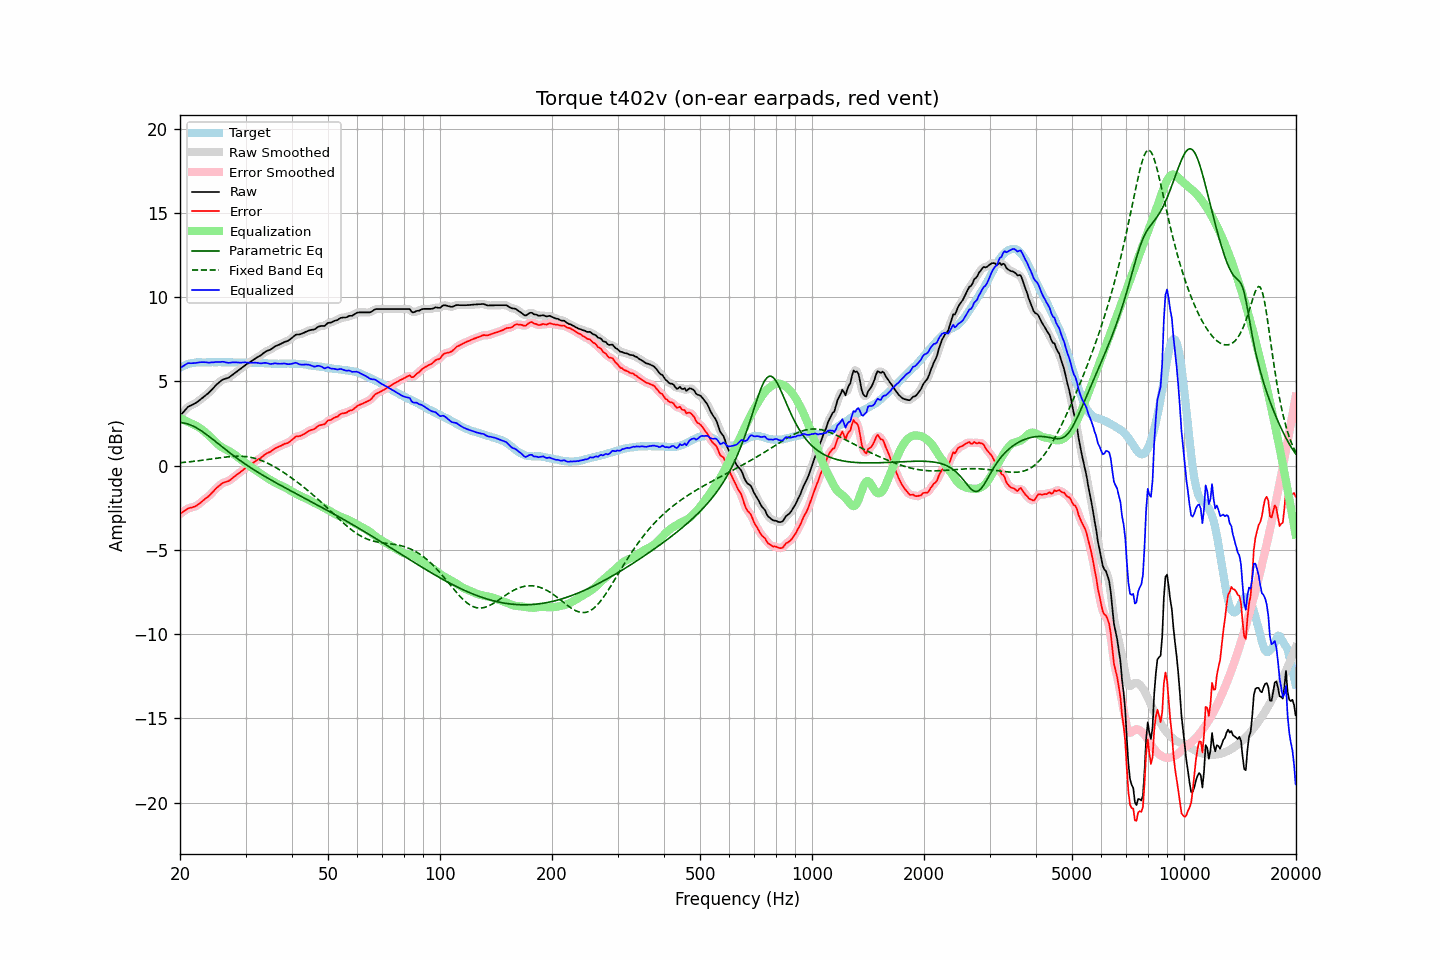

Data behind this chart, as committed beside it:
frequency, raw, error, smoothed, error_smoothed, equalization, parametric_eq, fixed_band_eq, equalized_raw, equalized_smoothed, target
20.00, 2.95, -2.86, 2.94, -2.87, 2.83, 2.55, 0.17, 5.78, 5.77, 5.81
20.20, 3.06, -2.80, 3.06, -2.80, 2.78, 2.55, 0.18, 5.84, 5.85, 5.86
20.40, 3.17, -2.74, 3.18, -2.73, 2.74, 2.54, 0.19, 5.91, 5.91, 5.91
20.61, 3.28, -2.66, 3.28, -2.67, 2.69, 2.52, 0.20, 5.96, 5.97, 5.94
20.81, 3.39, -2.60, 3.39, -2.60, 2.64, 2.49, 0.21, 6.03, 6.03, 5.99
21.02, 3.49, -2.54, 3.48, -2.55, 2.59, 2.47, 0.22, 6.08, 6.07, 6.03
21.23, 3.54, -2.51, 3.54, -2.51, 2.54, 2.43, 0.23, 6.08, 6.08, 6.05
21.44, 3.58, -2.49, 3.59, -2.49, 2.49, 2.40, 0.24, 6.07, 6.08, 6.07
21.66, 3.63, -2.46, 3.63, -2.46, 2.45, 2.35, 0.25, 6.08, 6.08, 6.09
21.87, 3.67, -2.43, 3.68, -2.43, 2.41, 2.31, 0.26, 6.08, 6.09, 6.10
22.09, 3.73, -2.39, 3.73, -2.39, 2.37, 2.26, 0.27, 6.10, 6.10, 6.12
22.31, 3.80, -2.33, 3.80, -2.33, 2.31, 2.20, 0.28, 6.12, 6.11, 6.13
22.54, 3.87, -2.26, 3.87, -2.26, 2.25, 2.14, 0.30, 6.12, 6.13, 6.13
22.76, 3.95, -2.18, 3.95, -2.18, 2.19, 2.08, 0.31, 6.14, 6.13, 6.13
22.99, 4.02, -2.10, 4.02, -2.10, 2.12, 2.02, 0.32, 6.14, 6.14, 6.12
23.22, 4.10, -2.02, 4.10, -2.02, 2.04, 1.95, 0.33, 6.14, 6.14, 6.12
23.45, 4.18, -1.94, 4.17, -1.95, 1.96, 1.88, 0.35, 6.14, 6.13, 6.12
23.69, 4.25, -1.88, 4.25, -1.88, 1.87, 1.81, 0.36, 6.12, 6.12, 6.13
23.92, 4.33, -1.80, 4.34, -1.80, 1.78, 1.74, 0.37, 6.11, 6.12, 6.13
24.16, 4.43, -1.70, 4.43, -1.71, 1.69, 1.66, 0.39, 6.12, 6.12, 6.13
24.40, 4.53, -1.61, 4.53, -1.60, 1.60, 1.59, 0.40, 6.13, 6.13, 6.14
24.65, 4.63, -1.50, 4.64, -1.50, 1.50, 1.51, 0.41, 6.13, 6.14, 6.13
24.89, 4.74, -1.39, 4.73, -1.40, 1.41, 1.44, 0.43, 6.15, 6.14, 6.13
25.14, 4.83, -1.30, 4.83, -1.31, 1.31, 1.36, 0.44, 6.14, 6.14, 6.13
25.39, 4.91, -1.23, 4.92, -1.22, 1.23, 1.28, 0.45, 6.14, 6.15, 6.14
25.65, 4.99, -1.15, 4.99, -1.14, 1.16, 1.21, 0.47, 6.15, 6.15, 6.14
25.91, 5.07, -1.06, 5.06, -1.07, 1.09, 1.13, 0.48, 6.16, 6.16, 6.13
26.16, 5.12, -1.01, 5.11, -1.02, 1.04, 1.06, 0.49, 6.16, 6.15, 6.13
26.43, 5.15, -0.98, 5.15, -0.98, 0.99, 0.98, 0.50, 6.14, 6.14, 6.13
26.69, 5.18, -0.95, 5.18, -0.95, 0.94, 0.90, 0.51, 6.12, 6.12, 6.13
26.96, 5.21, -0.92, 5.22, -0.92, 0.89, 0.83, 0.52, 6.10, 6.11, 6.13
27.23, 5.27, -0.86, 5.27, -0.86, 0.84, 0.76, 0.53, 6.10, 6.11, 6.13
27.50, 5.34, -0.79, 5.34, -0.79, 0.78, 0.68, 0.54, 6.12, 6.12, 6.13
27.77, 5.41, -0.71, 5.41, -0.72, 0.72, 0.61, 0.55, 6.13, 6.13, 6.12
28.05, 5.48, -0.64, 5.48, -0.64, 0.65, 0.54, 0.55, 6.13, 6.13, 6.12
28.33, 5.55, -0.56, 5.55, -0.57, 0.58, 0.47, 0.56, 6.13, 6.13, 6.11
28.62, 5.62, -0.49, 5.62, -0.50, 0.50, 0.40, 0.56, 6.12, 6.12, 6.11
28.90, 5.69, -0.43, 5.69, -0.43, 0.42, 0.33, 0.56, 6.11, 6.11, 6.12
29.19, 5.76, -0.35, 5.76, -0.35, 0.35, 0.26, 0.55, 6.11, 6.11, 6.11
29.48, 5.84, -0.28, 5.84, -0.28, 0.28, 0.20, 0.55, 6.12, 6.12, 6.12
29.78, 5.92, -0.19, 5.92, -0.20, 0.21, 0.13, 0.54, 6.13, 6.12, 6.11
30.08, 5.99, -0.13, 5.99, -0.13, 0.14, 0.07, 0.53, 6.13, 6.12, 6.12
30.38, 6.05, -0.06, 6.05, -0.07, 0.07, 0.00, 0.52, 6.12, 6.12, 6.11
30.68, 6.11, -0.00, 6.11, -0.00, -0.00, -0.06, 0.51, 6.11, 6.11, 6.11
30.99, 6.17, 0.06, 6.17, 0.06, -0.07, -0.12, 0.49, 6.10, 6.10, 6.11
31.30, 6.24, 0.14, 6.24, 0.13, -0.13, -0.19, 0.47, 6.11, 6.10, 6.10
31.61, 6.30, 0.20, 6.30, 0.20, -0.20, -0.25, 0.45, 6.10, 6.11, 6.10
31.93, 6.37, 0.27, 6.37, 0.27, -0.26, -0.31, 0.42, 6.11, 6.11, 6.10
32.24, 6.43, 0.34, 6.42, 0.33, -0.33, -0.37, 0.39, 6.10, 6.10, 6.09
32.57, 6.48, 0.39, 6.48, 0.39, -0.40, -0.42, 0.36, 6.08, 6.08, 6.09
32.89, 6.53, 0.44, 6.54, 0.45, -0.46, -0.48, 0.33, 6.07, 6.07, 6.09
33.22, 6.60, 0.52, 6.60, 0.52, -0.53, -0.54, 0.29, 6.07, 6.08, 6.08
33.55, 6.68, 0.60, 6.68, 0.60, -0.59, -0.60, 0.25, 6.09, 6.09, 6.08
33.89, 6.75, 0.68, 6.75, 0.67, -0.65, -0.65, 0.21, 6.10, 6.09, 6.07
34.23, 6.80, 0.73, 6.80, 0.73, -0.71, -0.71, 0.17, 6.09, 6.08, 6.07
34.57, 6.84, 0.78, 6.84, 0.77, -0.78, -0.76, 0.12, 6.06, 6.06, 6.06
34.92, 6.87, 0.81, 6.88, 0.82, -0.84, -0.82, 0.07, 6.03, 6.04, 6.06
35.27, 6.93, 0.88, 6.93, 0.88, -0.89, -0.87, 0.02, 6.04, 6.04, 6.05
35.62, 7.00, 0.95, 7.00, 0.94, -0.95, -0.93, -0.03, 6.05, 6.05, 6.05
35.97, 7.07, 1.02, 7.06, 1.01, -1.00, -0.98, -0.08, 6.07, 6.06, 6.05
... 635 more rows
